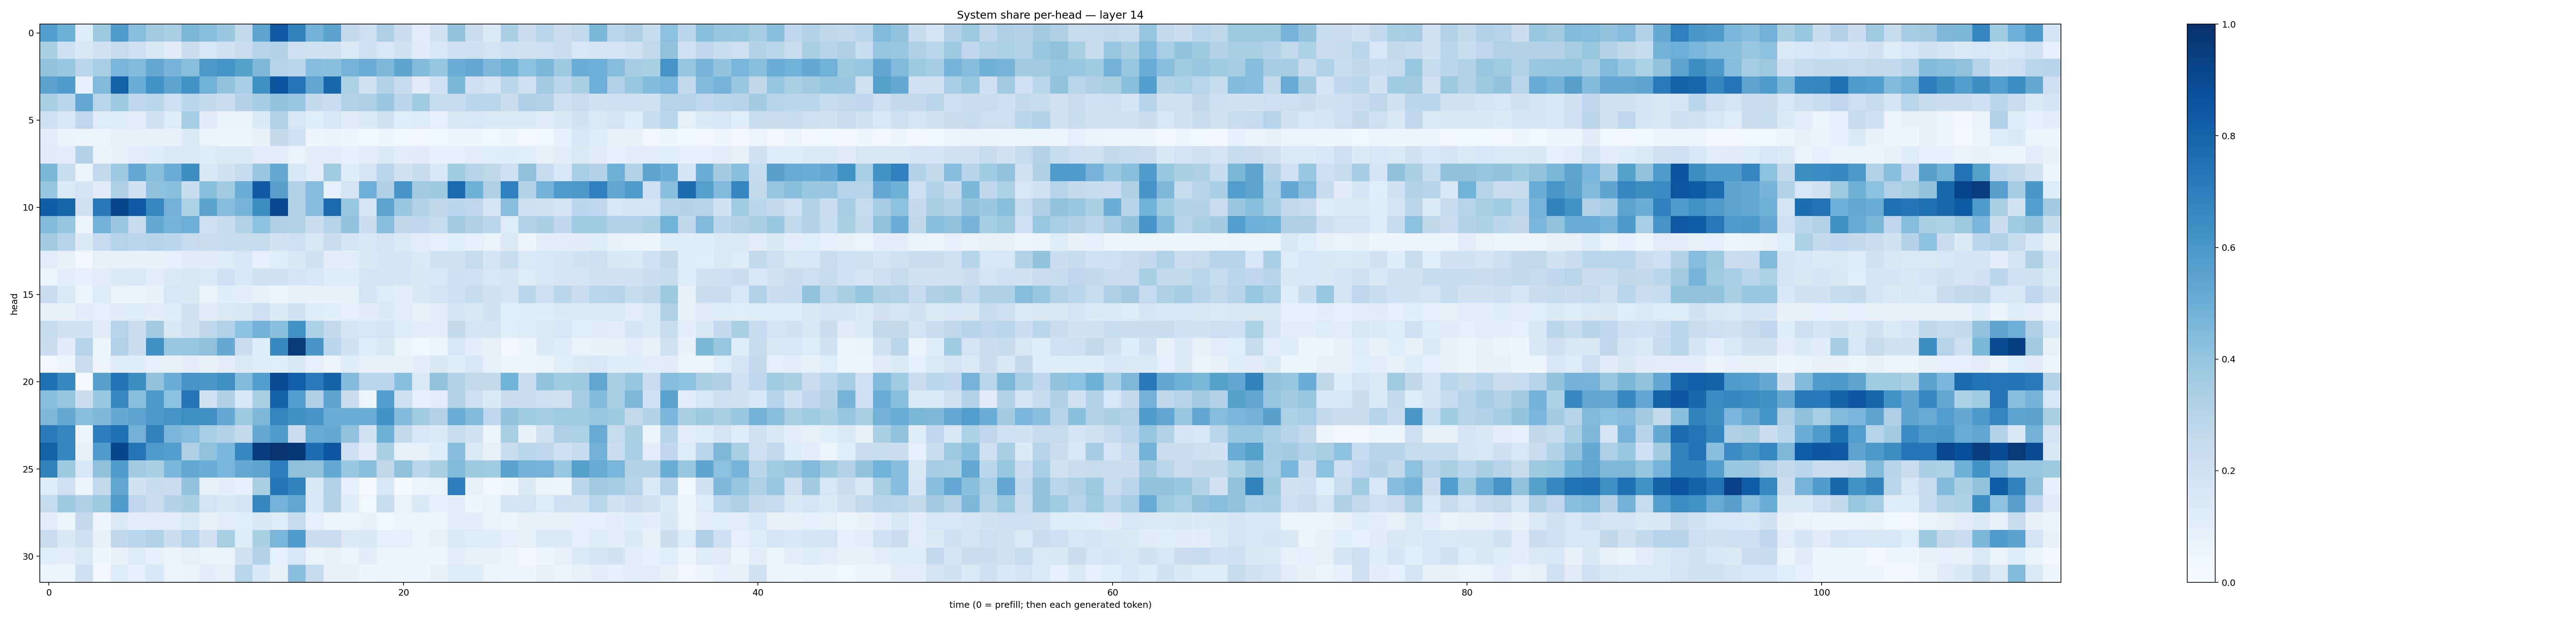

Data behind this chart, as committed beside it:
0.5706137, 0.4907888, 0.115012884, 0.37439463, 0.58368117, 0.42878157, 0.36245897, 0.338115, 0.45852458, 0.42065915, 0.3824408, 0.25471693, 0.5353404, 0.8384309, 0.68717563, 0.48117414, 0.55068886, 0.2584572, 0.21476457, 0.32735777, 0.22340454, 0.10401297, 0.18607788, 0.40341887
0.3359, 0.2106, 0.1417, 0.1833, 0.2463, 0.2096, 0.1456, 0.1098, 0.2239, 0.1627, 0.1924, 0.2239, 0.2977, 0.3088, 0.2069, 0.199, 0.1946, 0.1251, 0.2042, 0.1581, 0.1872, 0.1113, 0.1618, 0.2079
0.4097, 0.3859, 0.2841, 0.345, 0.468, 0.442, 0.5134, 0.4704, 0.4266, 0.5967, 0.6146, 0.564, 0.4516, 0.2979, 0.2825, 0.4314, 0.4191, 0.4697, 0.5046, 0.4543, 0.5379, 0.4413, 0.3956, 0.5025
0.5492, 0.5842, 0.08817, 0.4482, 0.8067, 0.5065, 0.6264, 0.5379, 0.6257, 0.4877, 0.4015, 0.3466, 0.6295, 0.8589, 0.7341, 0.5341, 0.7856, 0.3283, 0.1951, 0.3109, 0.2407, 0.112, 0.2023, 0.459
0.3368, 0.2889, 0.5266, 0.2922, 0.3723, 0.2762, 0.2855, 0.2129, 0.2778, 0.2565, 0.2198, 0.3067, 0.3501, 0.4029, 0.3842, 0.2562, 0.2291, 0.313, 0.3264, 0.3793, 0.2812, 0.3697, 0.2482, 0.2484
0.2124, 0.1567, 0.2756, 0.1175, 0.1189, 0.09814, 0.1911, 0.1235, 0.3535, 0.1112, 0.06964, 0.06965, 0.1333, 0.3184, 0.1587, 0.1088, 0.1532, 0.1109, 0.1253, 0.1957, 0.1093, 0.1224, 0.08821, 0.141
0.1012, 0.06791, 0.05784, 0.05159, 0.0825, 0.07414, 0.07926, 0.07139, 0.133, 0.0585, 0.03956, 0.04356, 0.07139, 0.2507, 0.2001, 0.04355, 0.06539, 0.04814, 0.03882, 0.04682, 0.03904, 0.03417, 0.03798, 0.04851
0.1096, 0.09451, 0.3083, 0.06817, 0.07873, 0.1035, 0.1166, 0.1344, 0.1405, 0.1213, 0.1266, 0.1331, 0.09938, 0.09936, 0.06301, 0.09767, 0.09709, 0.08698, 0.09396, 0.1291, 0.09574, 0.1097, 0.08652, 0.0884
0.4594, 0.2306, 0.05958, 0.26, 0.3761, 0.5234, 0.422, 0.5019, 0.639, 0.1446, 0.1904, 0.2373, 0.3822, 0.514, 0.1554, 0.1021, 0.3677, 0.1236, 0.1688, 0.2843, 0.19, 0.2451, 0.1538, 0.3655
0.3949, 0.1361, 0.178, 0.1126, 0.3243, 0.1899, 0.4138, 0.4202, 0.2412, 0.4207, 0.3596, 0.5026, 0.8365, 0.5563, 0.3096, 0.4354, 0.09207, 0.1765, 0.4943, 0.3235, 0.6077, 0.3607, 0.3725, 0.7718
0.8236, 0.7956, 0.1898, 0.7221, 0.913, 0.836, 0.6658, 0.4825, 0.3286, 0.5473, 0.4362, 0.4688, 0.641, 0.9035, 0.315, 0.4315, 0.7714, 0.3935, 0.1752, 0.5449, 0.3838, 0.3185, 0.2699, 0.2784
0.4466, 0.396, 0.06024, 0.4809, 0.3827, 0.2463, 0.5127, 0.4729, 0.4938, 0.2082, 0.238, 0.3126, 0.4167, 0.3215, 0.3123, 0.2227, 0.2979, 0.4062, 0.2172, 0.4293, 0.2734, 0.2671, 0.2425, 0.3613
0.3579, 0.2961, 0.129, 0.2466, 0.303, 0.2827, 0.304, 0.2779, 0.247, 0.2227, 0.2377, 0.2399, 0.2493, 0.1829, 0.2101, 0.1494, 0.2207, 0.1659, 0.1469, 0.176, 0.1257, 0.1029, 0.09, 0.1071
0.09684, 0.0742, 0.02422, 0.07304, 0.07123, 0.08123, 0.07155, 0.08949, 0.1118, 0.1118, 0.1244, 0.1571, 0.09205, 0.1085, 0.1421, 0.1916, 0.09408, 0.09881, 0.1462, 0.1644, 0.1716, 0.1257, 0.1868, 0.1916
0.05116, 0.09436, 0.09253, 0.1024, 0.1286, 0.1374, 0.1036, 0.1314, 0.1495, 0.1399, 0.1996, 0.1524, 0.1883, 0.1905, 0.1683, 0.1574, 0.1224, 0.1209, 0.1647, 0.1756, 0.1691, 0.1445, 0.1562, 0.2106
0.229, 0.1374, 0.05085, 0.1203, 0.06425, 0.06324, 0.07134, 0.1573, 0.1424, 0.06882, 0.1146, 0.09483, 0.08218, 0.06043, 0.07071, 0.07287, 0.07076, 0.08357, 0.1771, 0.1219, 0.09987, 0.1491, 0.1765, 0.2109
0.07422, 0.07141, 0.1025, 0.0916, 0.1119, 0.1229, 0.1048, 0.1172, 0.1853, 0.1117, 0.136, 0.1429, 0.2078, 0.128, 0.1889, 0.1196, 0.1076, 0.08902, 0.1132, 0.1299, 0.1028, 0.08344, 0.0957, 0.1673
0.2475, 0.1873, 0.2019, 0.1122, 0.3035, 0.2173, 0.3609, 0.1466, 0.1986, 0.2716, 0.3181, 0.4144, 0.4842, 0.421, 0.6215, 0.3294, 0.2613, 0.173, 0.16, 0.1761, 0.1182, 0.09398, 0.09609, 0.253
0.2293, 0.1133, 0.3041, 0.05278, 0.3175, 0.2158, 0.632, 0.3895, 0.3934, 0.4117, 0.5152, 0.2208, 0.1171, 0.6575, 0.9605, 0.6089, 0.2884, 0.1876, 0.1167, 0.152, 0.06627, 0.03527, 0.06188, 0.1548
0.03263, 0.05897, 0.2282, 0.06093, 0.1194, 0.1136, 0.0885, 0.07345, 0.0963, 0.08046, 0.09864, 0.1352, 0.114, 0.1056, 0.1477, 0.09156, 0.05979, 0.114, 0.07214, 0.08183, 0.07846, 0.09887, 0.1408, 0.1139
0.7546, 0.658, 0.0233, 0.5594, 0.7412, 0.6379, 0.4051, 0.5011, 0.6128, 0.6017, 0.6361, 0.4449, 0.5675, 0.892, 0.8197, 0.7103, 0.8044, 0.4429, 0.2864, 0.2833, 0.4244, 0.1333, 0.4054, 0.3196
0.428, 0.3955, 0.2194, 0.3831, 0.6595, 0.4215, 0.5905, 0.415, 0.7292, 0.1871, 0.3232, 0.1573, 0.3348, 0.8071, 0.5739, 0.3249, 0.5418, 0.2183, 0.05678, 0.5689, 0.2134, 0.08889, 0.09674, 0.3116
0.4502, 0.5152, 0.426, 0.4521, 0.5131, 0.5435, 0.5948, 0.6132, 0.6359, 0.6325, 0.5234, 0.3728, 0.4507, 0.6731, 0.6302, 0.6077, 0.5036, 0.5035, 0.5059, 0.6206, 0.4377, 0.368, 0.307, 0.5075
0.71, 0.6735, 0.04906, 0.6958, 0.7516, 0.4794, 0.6859, 0.466, 0.4361, 0.3475, 0.3112, 0.2595, 0.5135, 0.5854, 0.2215, 0.5083, 0.5149, 0.408, 0.1849, 0.4913, 0.2573, 0.1564, 0.1301, 0.2311
0.8079, 0.6755, 0.07735, 0.5778, 0.9129, 0.734, 0.5799, 0.5689, 0.3276, 0.4092, 0.463, 0.6666, 0.9542, 0.9833, 0.9671, 0.7692, 0.8474, 0.212, 0.1109, 0.3349, 0.08291, 0.08554, 0.1211, 0.4365
0.6821, 0.3751, 0.1545, 0.4115, 0.5791, 0.3627, 0.3367, 0.4621, 0.5256, 0.5004, 0.4679, 0.5239, 0.539, 0.706, 0.4111, 0.4088, 0.5232, 0.3854, 0.4292, 0.2729, 0.4137, 0.2865, 0.34, 0.4464
0.1233, 0.2014, 0.05783, 0.2635, 0.5325, 0.1952, 0.2384, 0.2298, 0.4057, 0.08437, 0.09445, 0.0901, 0.3327, 0.7339, 0.6811, 0.152, 0.3168, 0.09291, 0.01169, 0.158, 0.02053, 0.05888, 0.06831, 0.7021
0.2414, 0.3735, 0.3261, 0.3759, 0.5847, 0.2759, 0.2229, 0.306, 0.3351, 0.1773, 0.1457, 0.1745, 0.6692, 0.4761, 0.5311, 0.162, 0.3153, 0.1198, 0.03714, 0.2331, 0.06674, 0.1368, 0.09021, 0.1007
0.09986, 0.05878, 0.2529, 0.0399, 0.1282, 0.1028, 0.1016, 0.1041, 0.1389, 0.07844, 0.1023, 0.1058, 0.1511, 0.1223, 0.2434, 0.09177, 0.05281, 0.05189, 0.07239, 0.03804, 0.05138, 0.05019, 0.05888, 0.09878
0.2281, 0.1464, 0.2058, 0.0758, 0.2724, 0.2813, 0.3159, 0.2183, 0.303, 0.1831, 0.3411, 0.1192, 0.3352, 0.4659, 0.5796, 0.216, 0.2285, 0.1257, 0.1506, 0.08627, 0.09142, 0.05351, 0.0753, 0.1403
0.1078, 0.09845, 0.1388, 0.04072, 0.07297, 0.1248, 0.08687, 0.06507, 0.08353, 0.06948, 0.06504, 0.1972, 0.3054, 0.08918, 0.1582, 0.0692, 0.08576, 0.05445, 0.1024, 0.06076, 0.05296, 0.05136, 0.04761, 0.1012
0.05844, 0.04036, 0.2058, 0.0283, 0.1142, 0.08834, 0.1528, 0.05398, 0.06565, 0.09959, 0.08067, 0.2921, 0.1528, 0.08462, 0.4245, 0.2426, 0.07281, 0.07356, 0.03972, 0.05121, 0.042, 0.04812, 0.07575, 0.1204
